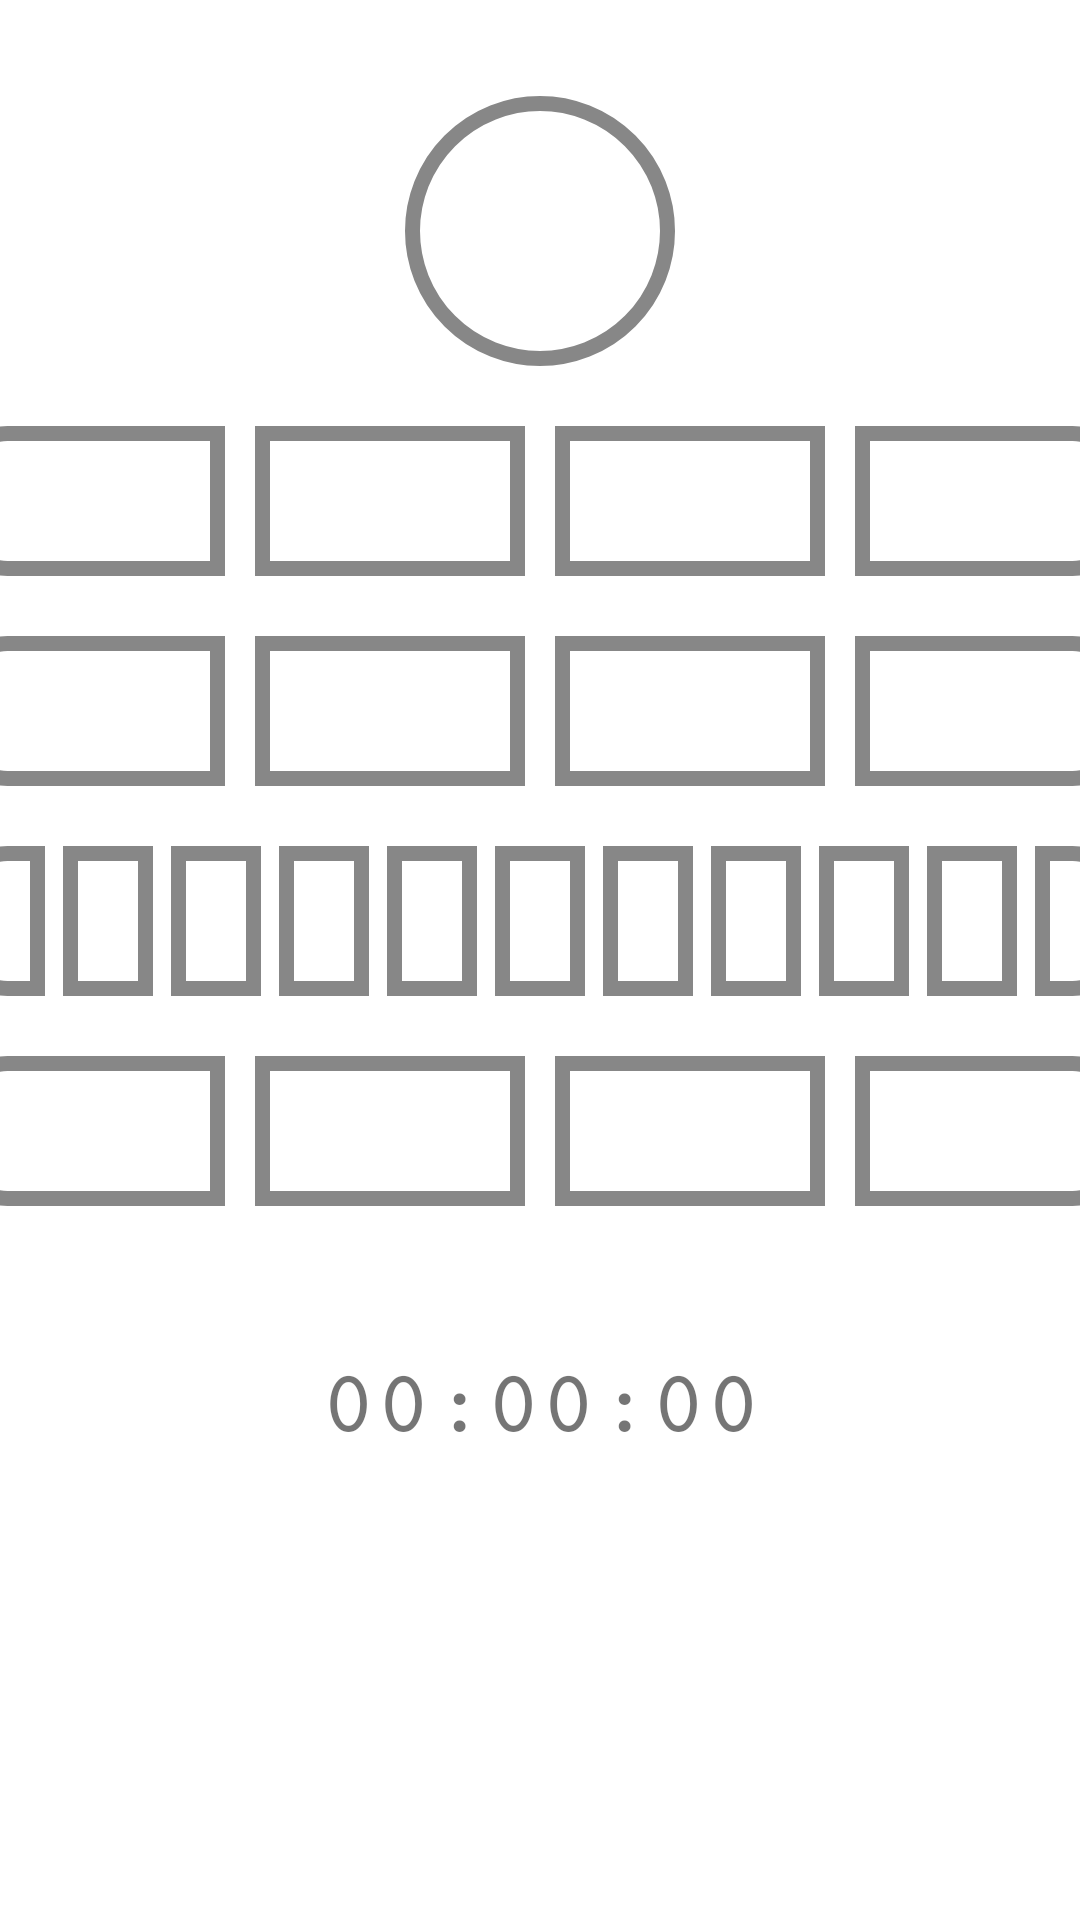

Layout XML and referenced resources for this Android screen:
<!-- AndroidManifest.xml: application theme Theme.KebaB -->
<!-- res/layout/activity_bc.xml -->
<?xml version="1.0" encoding="utf-8"?>
<LinearLayout xmlns:android="http://schemas.android.com/apk/res/android"
    android:layout_width="fill_parent"
    android:layout_height="fill_parent"
    xmlns:tools="http://schemas.android.com/tools"
    android:orientation="vertical"
    tools:context=".MainActivity">

    <View
        android:id="@+id/vi_seconds_lamp"
        android:layout_gravity="center"
        android:layout_width="90dp"
        android:layout_height="90dp"
        android:layout_marginTop="32dp"
        android:background="@drawable/circle_white" />

    <LinearLayout
        android:id="@+id/row_five_hours"
        android:gravity="center"
        android:layout_width="fill_parent"
        android:layout_height="50dp"
        android:orientation="horizontal"
        android:layout_marginTop="20dp">
        <View
            android:id="@+id/vi_five_hours_lamp_0"
            android:layout_width="90dp"
            android:layout_height="50dp"
            android:layout_marginLeft="5dp"
            android:layout_marginRight="5dp"
            android:background="@drawable/left_rectangle_white" />
        <View
            android:id="@+id/vi_five_hours_lamp_1"
            android:layout_width="90dp"
            android:layout_height="50dp"
            android:layout_marginLeft="5dp"
            android:layout_marginRight="5dp"
            android:background="@drawable/rectangle_white" />

        <View
            android:id="@+id/vi_five_hours_lamp_2"
            android:layout_width="90dp"
            android:layout_height="50dp"
            android:layout_marginLeft="5dp"
            android:layout_marginRight="5dp"
            android:background="@drawable/rectangle_white" />

        <View
            android:id="@+id/vi_five_hours_lamp_3"
            android:layout_width="90dp"
            android:layout_height="50dp"
            android:layout_marginLeft="5dp"
            android:layout_marginRight="5dp"
            android:background="@drawable/right_rectangle_white" />
    </LinearLayout>

    <LinearLayout
        android:id="@+id/row_one_hour"
        android:layout_width="fill_parent"
        android:layout_height="50dp"
        android:orientation="horizontal"
        android:gravity="center"
        android:layout_marginTop="20dp">
        <View
            android:id="@+id/vi_one_hour_lamp_0"
            android:layout_width="90dp"
            android:layout_height="50dp"
            android:layout_marginLeft="5dp"
            android:layout_marginRight="5dp"
            android:background="@drawable/left_rectangle_white" />
        <View
            android:id="@+id/vi_one_hour_lamp_1"
            android:layout_width="90dp"
            android:layout_height="50dp"
            android:layout_marginLeft="5dp"
            android:layout_marginRight="5dp"
            android:background="@drawable/rectangle_white" />

        <View
            android:id="@+id/vi_one_hour_lamp_2"
            android:layout_width="90dp"
            android:layout_height="50dp"
            android:layout_marginLeft="5dp"
            android:layout_marginRight="5dp"
            android:background="@drawable/rectangle_white" />

        <View
            android:id="@+id/vi_one_hour_lamp_3"
            android:layout_width="90dp"
            android:layout_height="50dp"
            android:layout_marginLeft="5dp"
            android:layout_marginRight="5dp"
            android:background="@drawable/right_rectangle_white" />
    </LinearLayout>

    <LinearLayout
        android:id="@+id/row_five_minutes"
        android:layout_width="fill_parent"
        android:layout_height="50dp"
        android:orientation="horizontal"

        android:gravity="center"
        android:layout_marginTop="20dp">
        <View
            android:id="@+id/vi_five_minutes_lamp_0"
            android:layout_width="30dp"
            android:layout_height="50dp"
            android:layout_marginLeft="3dp"
            android:layout_marginRight="3dp"
            android:background="@drawable/left_rectangle_white" />
        <View
            android:id="@+id/vi_five_minutes_lamp_1"
            android:layout_width="30dp"
            android:layout_height="50dp"
            android:layout_marginLeft="3dp"
            android:layout_marginRight="3dp"
            android:background="@drawable/rectangle_white" />

        <View
            android:id="@+id/vi_five_minutes_lamp_2"
            android:layout_width="30dp"
            android:layout_height="50dp"
            android:layout_marginLeft="3dp"
            android:layout_marginRight="3dp"
            android:background="@drawable/rectangle_white" />

        <View
            android:id="@+id/vi_five_minutes_lamp_3"
            android:layout_width="30dp"
            android:layout_height="50dp"
            android:layout_marginLeft="3dp"
            android:layout_marginRight="3dp"
            android:background="@drawable/rectangle_white" />

        <View
            android:id="@+id/vi_five_minutes_lamp_4"
            android:layout_width="30dp"
            android:layout_height="50dp"
            android:layout_marginLeft="3dp"
            android:layout_marginRight="3dp"
            android:background="@drawable/rectangle_white" />

        <View
            android:id="@+id/vi_five_minutes_lamp_5"
            android:layout_width="30dp"
            android:layout_height="50dp"
            android:layout_marginLeft="3dp"
            android:layout_marginRight="3dp"
            android:background="@drawable/rectangle_white" />

        <View
            android:id="@+id/vi_five_minutes_lamp_6"
            android:layout_width="30dp"
            android:layout_height="50dp"
            android:layout_marginLeft="3dp"
            android:layout_marginRight="3dp"
            android:background="@drawable/rectangle_white" />

        <View
            android:id="@+id/vi_five_minutes_lamp_7"
            android:layout_width="30dp"
            android:layout_height="50dp"
            android:layout_marginLeft="3dp"
            android:layout_marginRight="3dp"
            android:background="@drawable/rectangle_white" />

        <View
            android:id="@+id/vi_five_minutes_lamp_8"
            android:layout_width="30dp"
            android:layout_height="50dp"
            android:layout_marginLeft="3dp"
            android:layout_marginRight="3dp"
            android:background="@drawable/rectangle_white" />

        <View
            android:id="@+id/vi_five_minutes_lamp_9"
            android:layout_width="30dp"
            android:layout_height="50dp"
            android:layout_marginLeft="3dp"
            android:layout_marginRight="3dp"
            android:background="@drawable/rectangle_white" />

        <View
            android:id="@+id/vi_five_minutes_lamp_10"
            android:layout_width="30dp"
            android:layout_height="50dp"
            android:layout_marginLeft="3dp"
            android:layout_marginRight="3dp"
            android:background="@drawable/right_rectangle_white" />

    </LinearLayout>

    <LinearLayout
        android:id="@+id/row_one_minute"
        android:layout_width="fill_parent"
        android:layout_height="50dp"
        android:orientation="horizontal"
        android:gravity="center"
        android:layout_marginTop="20dp">
        <View
            android:id="@+id/vi_one_minute_lamp_0"
            android:layout_width="90dp"
            android:layout_height="50dp"
            android:layout_marginLeft="5dp"
            android:layout_marginRight="5dp"
            android:background="@drawable/left_rectangle_white" />
        <View
            android:id="@+id/vi_one_minute_lamp_1"
            android:layout_width="90dp"
            android:layout_height="50dp"
            android:layout_marginLeft="5dp"
            android:layout_marginRight="5dp"
            android:background="@drawable/rectangle_white" />

        <View
            android:id="@+id/vi_one_minute_lamp_2"
            android:layout_width="90dp"
            android:layout_height="50dp"
            android:layout_marginLeft="5dp"
            android:layout_marginRight="5dp"
            android:background="@drawable/rectangle_white" />

        <View
            android:id="@+id/vi_one_minute_lamp_3"
            android:layout_width="90dp"
            android:layout_height="50dp"
            android:layout_marginLeft="5dp"
            android:layout_marginRight="5dp"
            android:background="@drawable/right_rectangle_white" />
    </LinearLayout>

    <TextView
        android:id="@+id/tv_text_clock"
        android:layout_width="wrap_content"
        android:layout_height="wrap_content"
        android:layout_marginTop="50dp"
        android:layout_gravity="center"
        android:text="00:00:00"
        android:textSize="30dp"
        android:fontFamily="serif-monospace"
        android:textFontWeight="700"
         />

</LinearLayout>
<!-- resources referenced by this layout -->
<resources>
  <!-- drawable circle_white (drawable) -->
  <?xml version="1.0" encoding="utf-8"?>
  <shape
      xmlns:android="http://schemas.android.com/apk/res/android"
      android:shape="oval">
  
      <solid
          android:color="#FFFF"/>
  
      <size
          android:width="120dp"
          android:height="120dp"/>
  
      <stroke
          android:width="5dp"
          android:color="#878787"
          />
  </shape>
  <!-- drawable left_rectangle_white (drawable) -->
  <?xml version="1.0" encoding="utf-8"?>
  <shape xmlns:android="http://schemas.android.com/apk/res/android">
      <stroke
          android:width="5dp"
          android:color="#878787" />
      <solid android:color="#FFFF" />
  
      <size
          android:width="100dp"
          android:height="50dp" />
  
      <corners
          android:bottomLeftRadius="15dp"
          android:bottomRightRadius="0dp"
          android:radius="1dp"
          android:topLeftRadius="15dp"
          android:topRightRadius="0dp" />
  </shape>
  <!-- drawable rectangle_white (drawable) -->
  <?xml version="1.0" encoding="utf-8"?>
  <shape xmlns:android="http://schemas.android.com/apk/res/android"
      android:shape="rectangle">
  
      <solid android:color="#FFFF" />
  
      <size
          android:width="100dp"
          android:height="50dp" />
  
      <stroke
          android:width="5dp"
          android:color="#878787" />
  </shape>
  <!-- drawable right_rectangle_white (drawable) -->
  <?xml version="1.0" encoding="utf-8"?>
  <shape xmlns:android="http://schemas.android.com/apk/res/android">
      <stroke
          android:width="5dp"
          android:color="#878787" />
      <solid android:color="#FFFF" />
  
      <size
          android:width="100dp"
          android:height="50dp" />
  
      <corners
          android:bottomLeftRadius="0dp"
          android:bottomRightRadius="15dp"
          android:radius="1dp"
          android:topLeftRadius="0dp"
          android:topRightRadius="15dp" />
  </shape>
  <style name="Theme.KebaB" parent="Theme.MaterialComponents.DayNight.DarkActionBar">
          
          <item name="colorPrimary">@color/purple_500</item>
          <item name="colorPrimaryVariant">@color/purple_700</item>
          <item name="colorOnPrimary">@color/white</item>
          
          <item name="colorSecondary">@color/teal_200</item>
          <item name="colorSecondaryVariant">@color/teal_700</item>
          <item name="colorOnSecondary">@color/black</item>
          
          <item name="android:statusBarColor" tools:targetApi="l">?attr/colorPrimaryVariant</item>
          
      </style>
  <!-- not gathered from this repository: default colours our renderer supplied (Android Studio template values) -->
  <color name="purple_500">#FF6200EE</color>
  <color name="purple_700">#FF3700B3</color>
  <color name="teal_200">#FF03DAC5</color>
  <color name="teal_700">#FF018786</color>
  <color name="black">#FF000000</color>
  <color name="white">#FFFFFFFF</color>
</resources>
